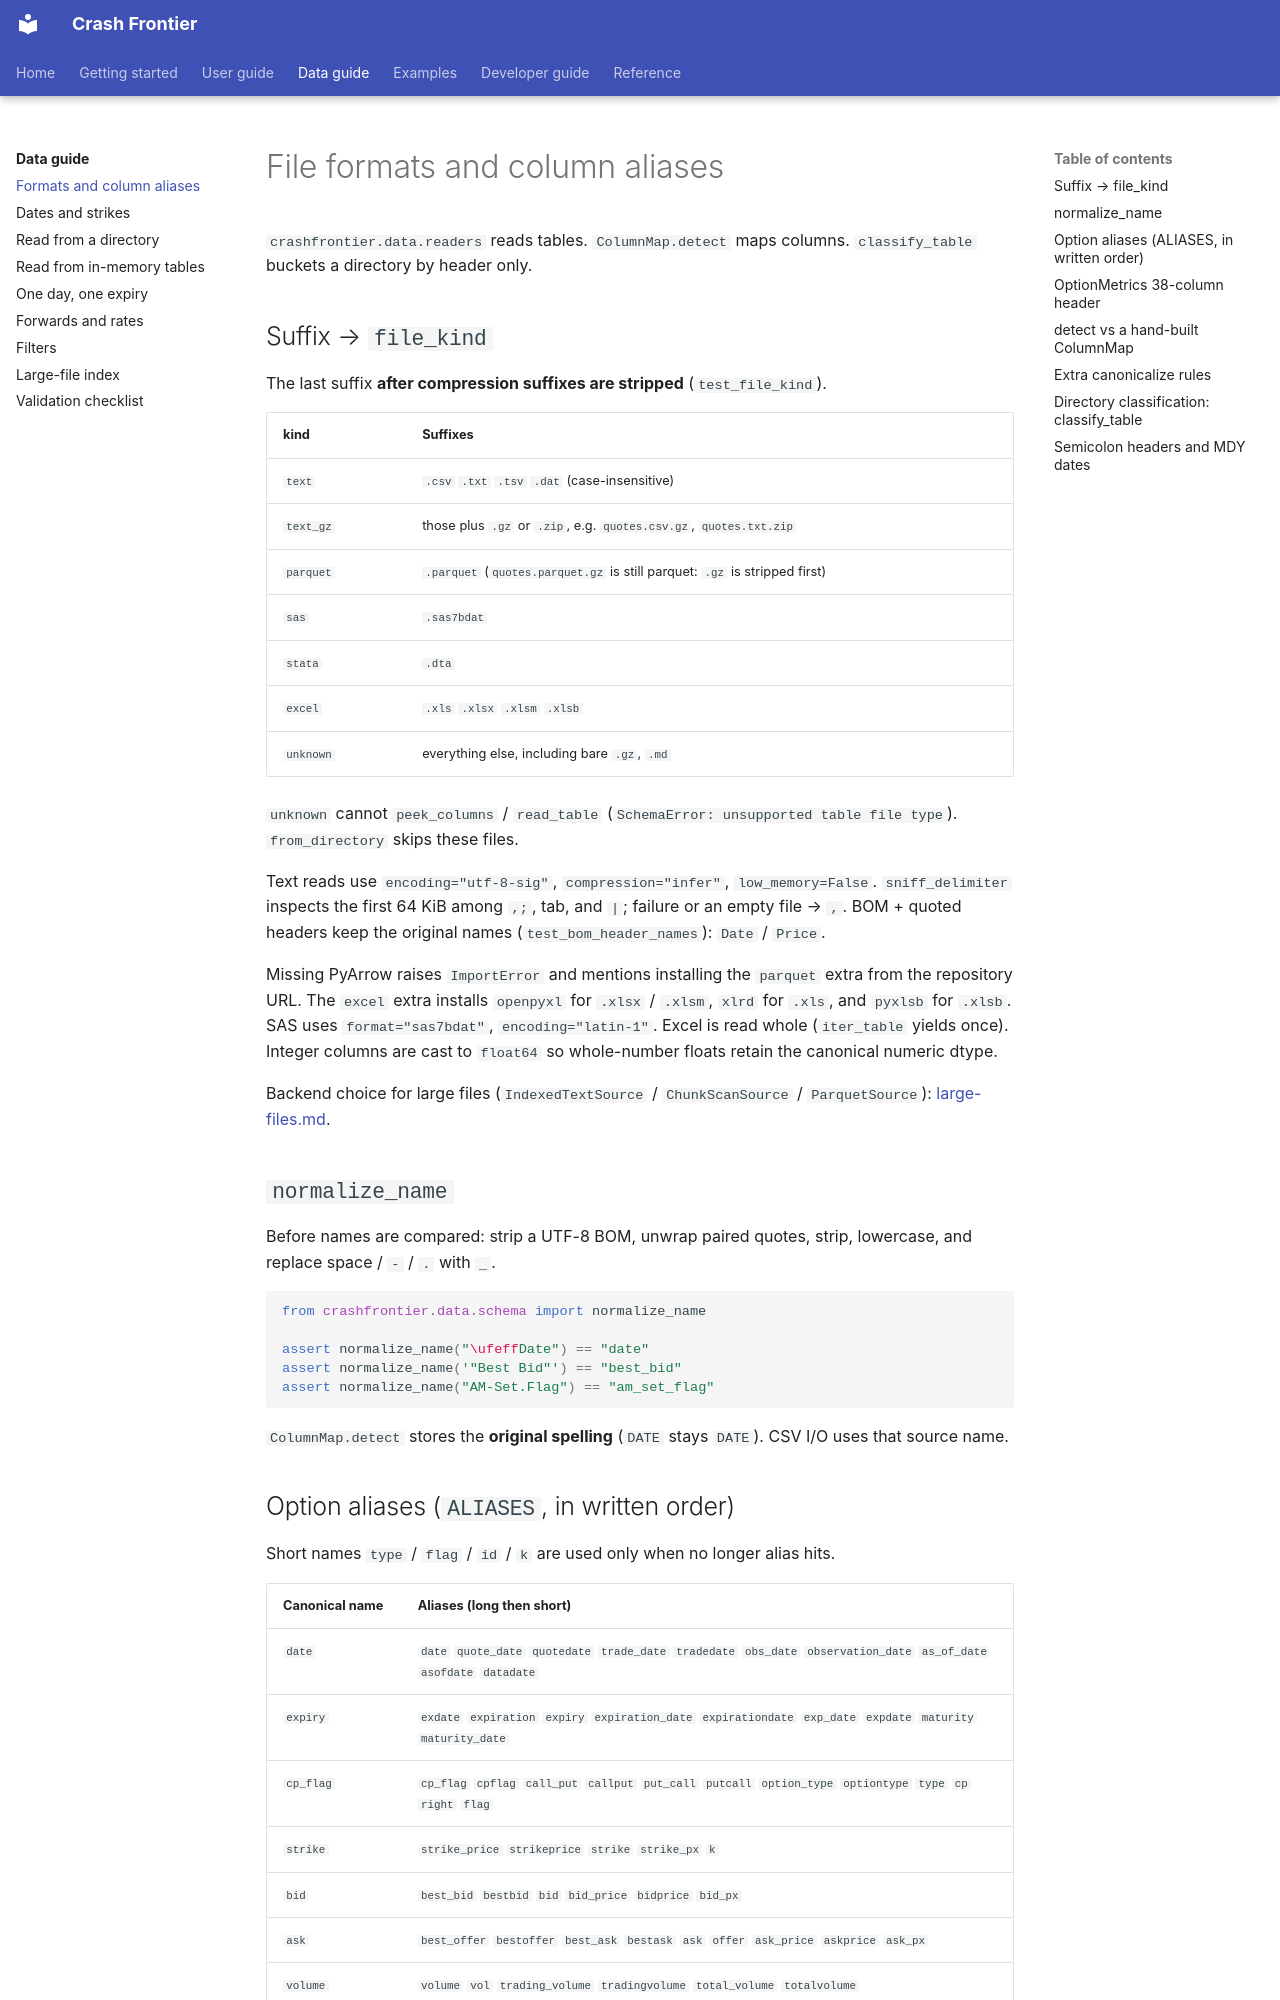

repository: Michaelzh6552/crashfrontier · page: data-guide/formats-columns.html · generator: mkdocs

# File formats and column aliases

`crashfrontier.data.readers` reads tables. `ColumnMap.detect` maps columns.
`classify_table` buckets a directory by header only.

## Suffix → `file_kind`

The last suffix **after compression suffixes are stripped** (`test_file_kind`).

| kind | Suffixes |
|---|---|
| `text` | `.csv` `.txt` `.tsv` `.dat` (case-insensitive) |
| `text_gz` | those plus `.gz` or `.zip`, e.g. `quotes.csv.gz`, `quotes.txt.zip` |
| `parquet` | `.parquet` (`quotes.parquet.gz` is still parquet: `.gz` is stripped first) |
| `sas` | `.sas7bdat` |
| `stata` | `.dta` |
| `excel` | `.xls` `.xlsx` `.xlsm` `.xlsb` |
| `unknown` | everything else, including bare `.gz`, `.md` |

`unknown` cannot `peek_columns` / `read_table`
(`SchemaError: unsupported table file type`). `from_directory` skips these
files.

Text reads use `encoding="utf-8-sig"`, `compression="infer"`,
`low_memory=False`. `sniff_delimiter` inspects the first 64 KiB among `,;`,
tab, and `|`; failure or an empty file → `,`. BOM + quoted headers keep the
original names (`test_bom_header_names`): `Date` / `Price`.

Missing PyArrow raises `ImportError` and mentions installing the `parquet`
extra from the repository URL. The `excel` extra installs
`openpyxl` for `.xlsx` / `.xlsm`, `xlrd` for `.xls`, and `pyxlsb` for
`.xlsb`. SAS uses `format="sas7bdat"`, `encoding="latin-1"`. Excel is read
whole (`iter_table` yields once). Integer columns are cast to `float64` so
whole-number floats retain the canonical numeric dtype.

Backend choice for large files (`IndexedTextSource` / `ChunkScanSource` /
`ParquetSource`): [large-files.md](large-files.md).

## `normalize_name`

Before names are compared: strip a UTF-8 BOM, unwrap paired quotes, strip,
lowercase, and replace space / `-` / `.` with `_`.

```python
from crashfrontier.data.schema import normalize_name

assert normalize_name("\ufeffDate") == "date"
assert normalize_name('"Best Bid"') == "best_bid"
assert normalize_name("AM-Set.Flag") == "am_set_flag"
```

`ColumnMap.detect` stores the **original spelling** (`DATE` stays `DATE`).
CSV I/O uses that source name.
